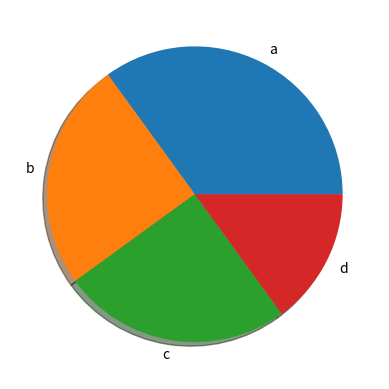

The matplotlib source for this figure:
import matplotlib.pyplot as plt
import numpy as np

#valores do grafico#
y = np.array([35,25,25,15])

#itens do grafico#
mylabels = ['a', 'b', 'c', 'd']

#espaço entre as "fatias" do grafico#
myexplode = [0,0,0,0]

#monta o grafico e depois mostra na tela#
plt.pie(y, labels=mylabels, explode=myexplode, shadow=True)
plt.show()

